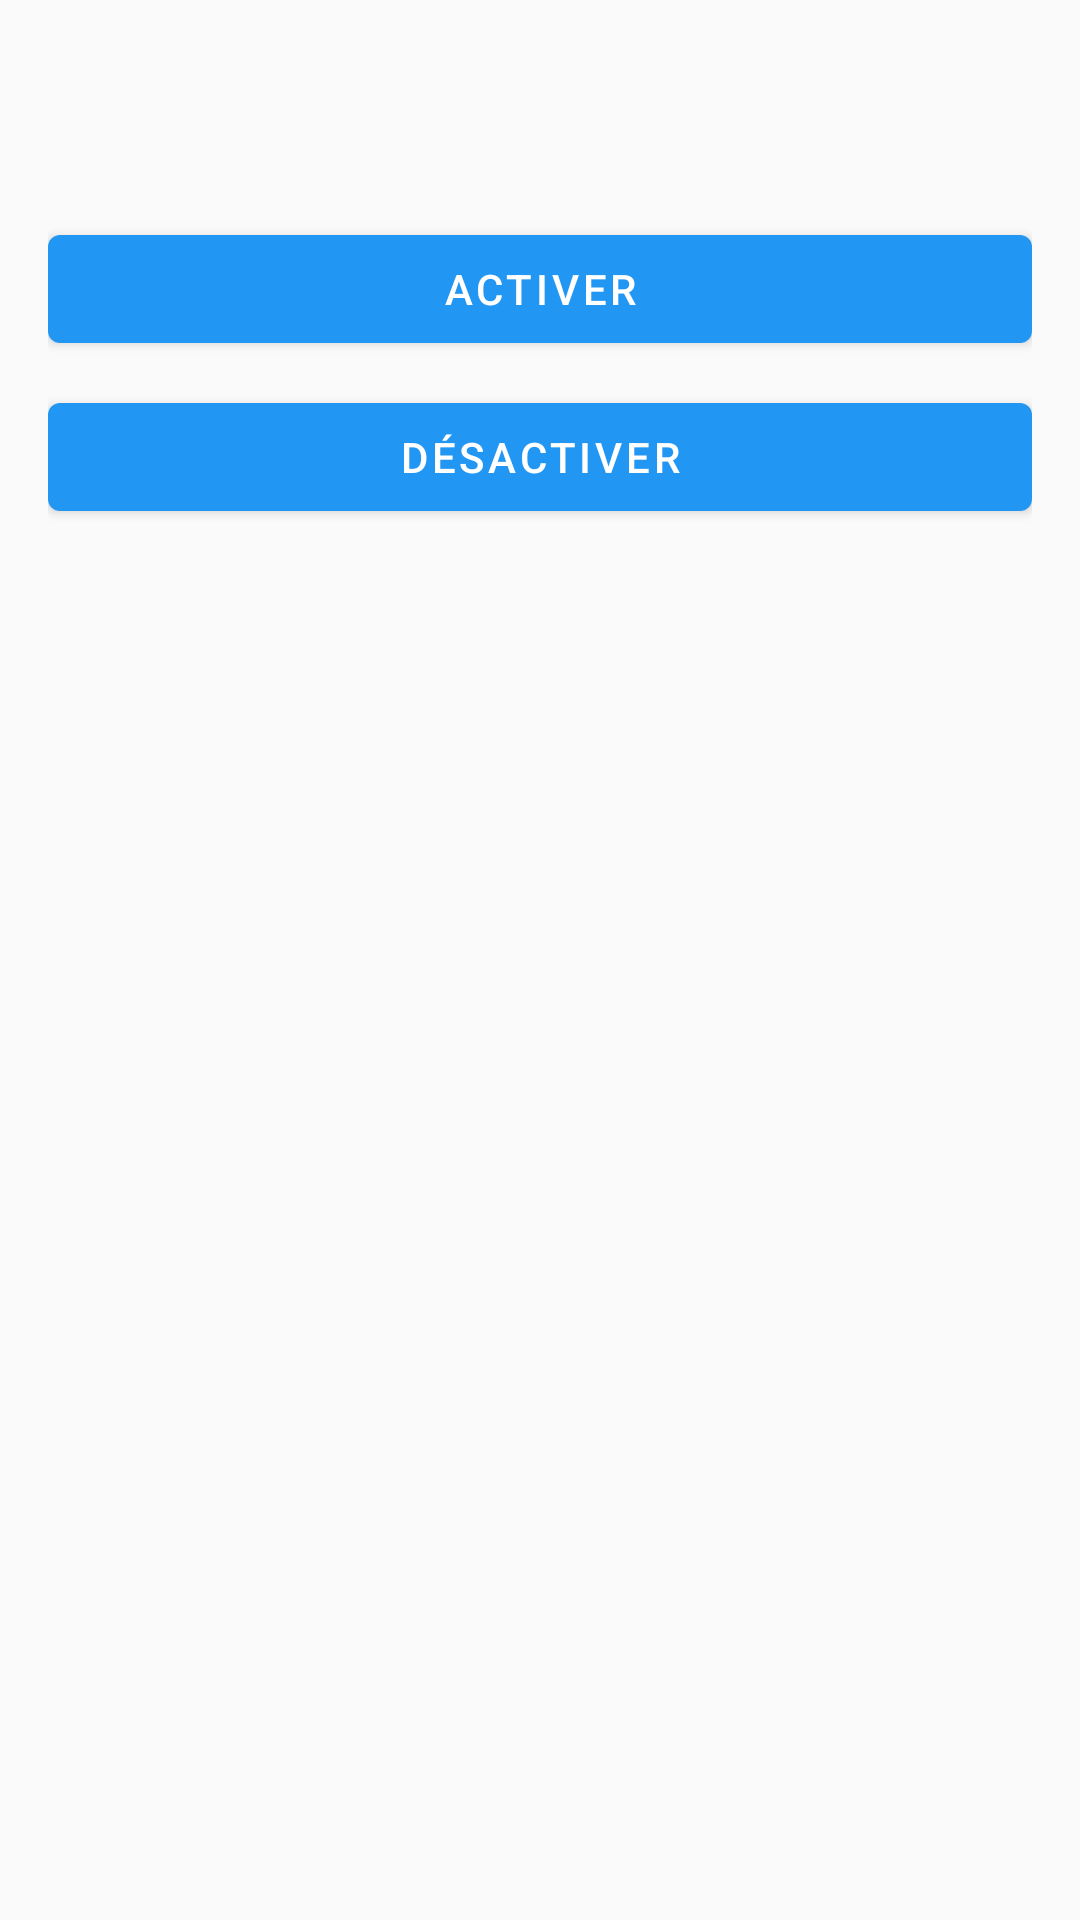

The Android layout XML behind this screen, and the referenced resources:
<!-- AndroidManifest.xml: application theme Theme.Recipe2shoplist -->
<!-- res/layout/fragment_accessibility_toggle.xml -->
<?xml version="1.0" encoding="utf-8"?>
<androidx.core.widget.NestedScrollView xmlns:android="http://schemas.android.com/apk/res/android"
    android:layout_width="match_parent"
    android:layout_height="match_parent"
    android:background="@color/background_light">

    <LinearLayout
        android:layout_width="match_parent"
        android:layout_height="wrap_content"
        android:orientation="vertical"
        android:padding="@dimen/fragment_padding">

        <TextView
            android:id="@+id/accessibility_toggle_title"
            android:layout_width="wrap_content"
            android:layout_height="wrap_content"
            android:textSize="@dimen/text_size_title"
            android:textStyle="bold"
            android:textColor="@color/text_primary" />

        <com.google.android.material.button.MaterialButton
            android:id="@+id/button_accessibility_enable"
            android:layout_width="match_parent"
            android:layout_height="wrap_content"
            android:layout_marginTop="24dp"
            android:text="@string/accessibility_toggle_enable" />

        <com.google.android.material.button.MaterialButton
            android:id="@+id/button_accessibility_disable"
            android:layout_width="match_parent"
            android:layout_height="wrap_content"
            android:layout_marginTop="8dp"
            android:text="@string/accessibility_toggle_disable" />
    </LinearLayout>
</androidx.core.widget.NestedScrollView>
<!-- resources referenced by this layout -->
<resources>
  <color name="background_light">#FFFAFAFA</color>
  <color name="text_primary">#FF212121</color>
  <dimen name="fragment_padding">16dp</dimen>
  <dimen name="text_size_title">24sp</dimen>
  <string name="accessibility_toggle_disable">Désactiver</string>
  <string name="accessibility_toggle_enable">Activer</string>
  <style name="Theme.Recipe2shoplist" parent="Theme.MaterialComponents.DayNight.DarkActionBar">
          
          <item name="colorPrimary">@color/primary_blue</item>
          <item name="colorPrimaryVariant">@color/primary_blue_dark</item>
          <item name="colorOnPrimary">@color/text_on_primary</item>
          
          
          <item name="colorSecondary">@color/secondary_green</item>
          <item name="colorSecondaryVariant">@color/secondary_green_dark</item>
          <item name="colorOnSecondary">@color/text_on_secondary</item>
          
          
          <item name="colorAccent">@color/accent_teal</item>
          
          
          <item name="android:colorBackground">@color/background_light</item>
          <item name="colorSurface">@color/white</item>
          <item name="colorOnSurface">@color/text_primary</item>
          
          
          <item name="android:textColorPrimary">@color/text_primary</item>
          <item name="android:textColorSecondary">@color/text_secondary</item>
          
          
          <item name="android:statusBarColor">?attr/colorPrimaryVariant</item>
          
          
          <item name="android:windowBackground">@color/background_light</item>
      </style>
  <color name="primary_blue">#FF2196F3</color>
  <color name="primary_blue_dark">#FF1976D2</color>
  <color name="text_on_primary">#FFFFFFFF</color>
  <color name="secondary_green">#FF4CAF50</color>
  <color name="secondary_green_dark">#FF388E3C</color>
  <color name="text_on_secondary">#FFFFFFFF</color>
  <color name="accent_teal">#FF009688</color>
  <color name="white">#FFFFFFFF</color>
  <color name="text_secondary">#FF757575</color>
</resources>
